pico-8 play session: no input (idle), after a click and taps of 🅾, ❎, 🅾+❎, 🅾 in the second before t = 0

[t = 1 s] idle ~1s (no d-pad/buttons)
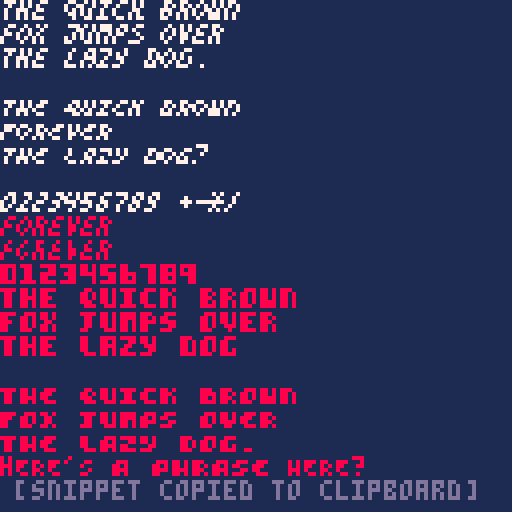

pico-8 cartridge
version 35
__lua__
-- font snippet generator
-- by zep

--[[

 to make a font:

 1. choose a fixed size (below)
 2. draw as many characters as
    needed in the spritesheet
 3. run this program
 4. paste the snippet into your
    cartridge to use it

 -- output looks like this:
 -- poke(0x5600,unpack(split"8,8,10,0,0,0,0,0,0,0,0,0,0,0,0,0,0,0,0,0,0,0,0,0,0,0,0,0,0,0,0,0,0,0,0,0,0,0,0,0,0,0,0,0,0,0,0,0,0,0,0,0,0,0,0,0,0,0,0,0,0,0,0,0,0,0,0,0,0,0,0,0,0,0,0,0,0,0,0,0,0,0,0,0,0,0,0,0,0,0,0,0,0,0,0,0,0,0,0,0,0,0,0,0,0,0,0,0,0,0,0,0,0,0,0,0,0,0,0,0,0,0,0,0,0,0,0,0,63,63,63,63,63,63,63,0,0,0,63,63,63,0,0,0,0,0,63,51,63,0,0,0,0,0,51,12,51,0,0,0,0,0,51,0,51,0,0,0,0,0,51,51,51,0,0,0,0,48,60,63,60,48,0,0,0,3,15,63,15,3,0,0,62,6,6,6,6,0,0,0,0,0,48,48,48,48,62,0,99,54,28,62,8,62,8,0,0,0,0,24,0,0,0,0,0,0,0,0,0,12,24,0,0,0,0,0,0,12,12,0,0,0,10,10,0,0,0,0,0,4,10,4,0,0,0,0,0,0,0,0,0,0,0,0,12,12,12,12,12,0,12,0,0,54,54,0,0,0,0,0,0,54,127,54,54,127,54,0,8,62,11,62,104,62,8,0,0,51,24,12,6,51,0,0,14,27,27,110,59,59,110,0,12,12,0,0,0,0,0,0,24,12,6,6,6,12,24,0,12,24,48,48,48,24,12,0,0,54,28,127,28,54,0,0,0,12,12,63,12,12,0,0,0,0,0,0,0,12,12,6,0,0,0,62,0,0,0,0,0,0,0,0,0,12,12,0,32,48,24,12,6,3,1,0,62,99,115,107,103,99,62,0,24,28,24,24,24,24,60,0,63,96,96,62,3,3,127,0,63,96,96,60,96,96,63,0,51,51,51,126,48,48,48,0,127,3,3,63,96,96,63,0,62,3,3,63,99,99,62,0,127,96,48,24,12,12,12,0,62,99,99,62,99,99,62,0,62,99,99,126,96,96,62,0,0,0,12,0,0,12,0,0,0,0,12,0,0,12,6,0,48,24,12,6,12,24,48,0,0,0,30,0,30,0,0,0,6,12,24,48,24,12,6,0,30,51,48,24,12,0,12,0,0,30,51,59,59,3,30,0,0,0,62,96,126,99,126,0,3,3,63,99,99,99,63,0,0,0,62,99,3,99,62,0,96,96,126,99,99,99,126,0,0,0,62,99,127,3,62,0,124,6,6,63,6,6,6,0,0,0,126,99,99,126,96,62,3,3,63,99,99,99,99,0,0,24,0,28,24,24,60,0,48,0,56,48,48,48,51,30,3,3,51,27,15,27,51,0,12,12,12,12,12,12,56,0,0,0,99,119,127,107,99,0,0,0,63,99,99,99,99,0,0,0,62,99,99,99,62,0,0,0,63,99,99,63,3,3,0,0,126,99,99,126,96,96,0,0,62,99,3,3,3,0,0,0,62,3,62,96,62,0,12,12,62,12,12,12,56,0,0,0,99,99,99,99,126,0,0,0,99,99,34,54,28,0,0,0,99,99,107,127,54,0,0,0,99,54,28,54,99,0,0,0,99,99,99,126,96,62,0,0,127,112,28,7,127,0,62,6,6,6,6,6,62,0,1,3,6,12,24,48,32,0,62,48,48,48,48,48,62,0,12,30,18,0,0,0,0,0,0,0,0,0,0,0,30,0,12,24,0,0,0,0,0,0,28,54,99,99,127,99,99,0,63,99,99,63,99,99,63,0,62,99,3,3,3,99,62,0,31,51,99,99,99,51,31,0,127,3,3,63,3,3,127,0,127,3,3,63,3,3,3,0,62,3,3,115,99,99,126,0,99,99,99,127,99,99,99,0,63,12,12,12,12,12,63,0,127,24,24,24,24,24,15,0,99,51,27,15,27,51,99,0,3,3,3,3,3,3,127,0,99,119,127,107,99,99,99,0,99,103,111,107,123,115,99,0,62,99,99,99,99,99,62,0,63,99,99,63,3,3,3,0,62,99,99,99,99,51,110,0,63,99,99,63,27,51,99,0,62,99,3,62,96,99,62,0,63,12,12,12,12,12,12,0,99,99,99,99,99,99,62,0,99,99,99,99,54,28,8,0,99,99,99,107,127,119,99,0,99,99,54,28,54,99,99,0,99,99,99,126,96,96,63,0,127,96,48,28,6,3,127,0,56,12,12,7,12,12,56,0,8,8,8,0,8,8,8,0,14,24,24,112,24,24,14,0,0,0,110,59,0,0,0,0"))

 -- you can then use it with:
 -- print"\14 alt font!"
 
 -- or: poke(0x5f58,0x81) to
 -- always print with the alt
 -- font

]]

-- size of character (width2
-- is user for chr >= 128)
char_width    = 4
char_width2   = 5
char_height   = 6

-- draw offset
char_offset_x = 0
char_offset_y = 0

function _init()
	memset(0x5600,0,0x800)
	local s=load_from_sprites()
	printh(s,"@clip")
	cstore(0x2000,0x5600,0x800)
end

function italic(str)
	local istr = "\014"
	for i = 1, #str do
		istr ..= chr(ord(str,i)+96)
	end
	return istr.."\015"
end


function _draw()
cls(1)

--poke(0x5f58,0x81)
color(7)
?"\014the quick brown"
?"\014fox jumps over "
?"\014the lazy dog."
?""
?"\014T\014H\014E\014 \014Q\014UICK BROWN"
?"\014FOREVER"
?"\014THE LAZY DOG?"
?""
?"\0140123456789 +-*/"

print("\014\f8forever")
print("\014\#1\f8forever")

print(italic("0123456789"))
print(italic("the quick brown"))
print(italic("fox jumps over"))
print(italic("the lazy dog"))
?""
print(italic("THE QUICK BROWN"))
print(italic("FOX JUMPS OVER"))
print(italic("THE LAZY DOG."))

print("hERE'S "..italic("A PHRASE").." HERE?")
--poke(0x5f58,0)
color(13)
print(" [snippet copied to clipboard]",0,120)
cursor()

end

function load_from_sprites()
	
	--find maximum sprite index
	--(look for any set pixel)
	maxi=0
	for i=0,255 do
	 local x0=(i%16)*8
	 local y0=(i\16)*8
	  for y=0,7 do
	 	 for x=0,7 do
	 	  if(sget(x0+x,y0+y)>0) maxi=i
	 	 end
	 	end
	end
	
	-- grab bits from each sprite
	for i=0,maxi do
	
	 local x0=(i%16)*8
	 local y0=(i\16)*8
	
	 for y=0,7 do
	 	local val=0
	 	for x=0,7 do
	 	 if sget(x0+x,y0+y)>0 then
	 	  val |= (1<<x)
	 	 end
	 	end
	 	poke(0x5600+i*8+y,val)
	 	
	 end
	
	end
	
	-- font attributes are stored
	-- in character 0
	poke(0x5600,
	 char_width,
	 char_width2,
	 char_height,
	 char_offset_x,
	 char_offset_y)
	
	-- generate string
	local str="poke(0x5600,unpack(split\""
	
	for i=0,maxi*8+7 do
		str..= peek(0x5600+i)
		if (i<maxi*8+7) str..=","
	end
	
	return str.."\"))"
end
__gfx__
00000000000000000000000000000000000000000000000000000000000000000000000000000000000000000000000000000000000000000000000000000000
00000000000000000000000000000000000000000000000000000000000000000000000000000000000000000000000000000000000000000000000000000000
00000000000000000000000000000000000000000000000000000000000000000000000000000000000000000000000000000000000000000000000000000000
00000000000000000000000000000000000000000000000000000000000000000000000000000000000000000000000000000000000000000000000000000000
00000000000000000000000000000000000000000000000000000000000000000000000000000000000000000000000000000000000000000000000000000000
00000000000000000000000000000000000000000000000000000000000000000000000000000000000000000000000000000000000000000000000000000000
00000000000000000000000000000000000000000000000000000000000000000000000000000000000000000000000000000000000000000000000000000000
00000000000000000000000000000000000000000000000000000000000000000000000000000000000000000000000000000000000000000000000000000000
77700000000000000000000000000000000000000000000000700000700000007770000000000000707000000000000000000000000000007707000007000000
77700000777000007770000070700000707000007070000007700000770000007000000000700000777000000000000000000000000000007707000070700000
77700000777000007070000007000000000000007070000077700000777000007000000000700000070000000700000000000000000000000000000007000000
77700000777000007770000070700000707000007070000007700000770000007000000000700000777000000000000000000000000000000000000000000000
77700000000000000000000000000000000000000000000000700000700000000000000077700000070000000000000000000000000000000000000000000000
00000000000000000000000000000000000000000000000000000000000000000000000000000000000000000000000077700000770000000000000000000000
00000000000000000000000000000000000000000000000000000000000000000000000000000000000000000000000007770000770000000000000000000000
00000000000000000000000000000000000000000000000000000000000000000000000000000000000000000000000000000000000000000000000000000000
00000000007000000707000007070000007700000707000007700000007000000007000007000000070700000000000000000000000000000000000000070000
00000000007000007070000007770000077000000007000007700000070000000070000000700000007000000070000000000000000000000000000000700000
00000000070000000000000007070000007700000770000000770000000000000700000000700000777700000777000000000000077700000000000000700000
00000000000000000000000077700000777000007000000070700000000000000700000007000000070000000070000000700000000000000000000007000000
00000000700000000000000070700000070000007070000077700000000000000070000070000000707000000000000007000000000000000070000070000000
00000000000000000000000000000000000000000000000000000000000000000000000000000000000000000000000000000000000000000000000000000000
00000000000000000000000000000000000000000000000000000000000000000000000000000000000000000000000000000000000000000000000000000000
00000000000000000000000000000000000000000000000000000000000000000000000000000000000000000000000000000000000000000000000000000000
00770000007700000077000000770000070700000777000000770000077700000077000000770000000000000000000000070000000000000700000007770000
07070000000700000007000000070000700700000700000007000000000700000707000007070000007000000070000000700000077700000070000000070000
70070000007000000770000007700000777000007770000007700000007000000770000007700000000000000000000007000000000000000070000000700000
70700000070000007000000000700000007000000070000070700000070000007070000000700000070000000700000007000000777000000700000000000000
77000000777000007700000077000000070000007700000077000000070000007700000077000000000000007000000000700000000000007000000070000000
00000000000000000000000000000000000000000000000000000000000000000000000000000000000000000000000000000000000000000000000000000000
00000000000000000000000000000000000000000000000000000000000000000000000000000000000000000000000000000000000000000000000000000000
00000000000000000000000000000000000000000000000000000000000000000000000000000000000000000000000000000000000000000000000000000000
00700000000000000000000000000000000000000000000000000000000000000000000000000000000000000000000000000000000000000000000000000000
07070000007700000770000000770000077000000077000007770000007700000707000007770000077700000707000007000000077700000770000007700000
07070000070700000707000007000000070700000770000007700000070000000707000000700000007000000770000007000000077700000707000070070000
70000000077000007070000070000000700700007000000070000000707000007770000007000000007000007070000070000000700700007007000070700000
07700000707000007770000007700000777000000770000070000000777000007070000077700000770000007070000007700000707000007070000007000000
00000000000000000000000000000000000000000000000000000000000000000000000000000000000000000000000000000000000000000000000000000000
00000000000000000000000000000000000000000000000000000000000000000000000000000000000000000000000000000000000000000000000000000000
00000000000000000000000000000000000000000000000000000000000000000000000000000000000000000000000000000000000000000000000000000000
00000000000000000000000000000000000000000000000000000000000000000000000000000000000000000770000070000000007700000070000000000000
00770000007700000770000000770000077700000707000007070000070700000707000007070000077700000700000007000000000700000707000000000000
07070000070700000707000007000000007000000707000007070000070700000070000007070000000700000700000007000000000700000000000000000000
07700000777000000770000000700000070000007070000007700000777000000700000000700000070000007000000007000000007000000000000007770000
70000000007700007070000077000000070000000770000007000000777000007070000077000000777000007700000000700000077000000000000000000000
00000000000000000000000000000000000000000000000000000000000000000000000000000000000000000000000000000000000000000000000000000000
00000000000000000000000000000000000000000000000000000000000000000000000000000000000000000000000000000000000000000000000000000000
00000000000000000000000000000000000000000000000000000000000000000000000000000000000000000000000000000000000000000000000000000000
07000000007700000770000000770000077000000077000000770000007700000707000007770000077700000707000000700000077700000770000000700000
00700000070700000707000007000000070700000700000007000000070000000707000000700000000700000707000007000000077700000707000007070000
00000000077700007770000070000000070700000770000007700000070700007770000007000000007000000770000007000000700700007007000070070000
00000000700700007070000070000000707000007000000070000000700700007070000007000000707000007070000070000000707000007070000070700000
00000000707000007700000007700000777000007770000070000000777000007070000077700000770000007077000077700000707000007070000007000000
00000000000000000000000000000000000000000000000000000000000000000000000000000000000000000000000000000000000000000000000000000000
00000000000000000000000000000000000000000000000000000000000000000000000000000000000000000000000000000000000000000000000000000000
00000000000000000000000000000000000000000000000000000000000000000000000000000000000000000000000000000000000000000000000000000000
00770000077000000770000000770000077700000707000007070000070700000707000000070000077700000077000000700000077000000000000000700000
07070000700700000707000007000000007000007007000007070000070700000070000007070000000700000070000000700000007000000007000007070000
07700000707000000770000000700000070000007070000007700000707000000700000007700000007000007700000007000000007700000770000000700000
70000000077000007070000000070000070000007070000007700000777000007070000000700000070000000700000007000000070000007000000000000000
70000000007000007070000077700000070000000770000007000000777000007070000077000000777000000770000007000000770000000000000000000000
00000000000000000000000000000000000000000000000000000000000000000000000000000000000000000000000000000000000000000000000000000000
00000000000000000000000000000000000000000000000000000000000000000000000000000000000000000000000000000000000000000000000000000000
00000000000000000000000000000000000000000000000000000000000000000000000000000000000000000000000000000000000000000000000000000000
00000000077000007707000077070000777700007077000077700000077000000770000007700000700700000000000000000000000000000000000000770000
00000000077000007707000077770000777000000077000077700000770000007700000000770000077000000770000000000000000000000000000007700000
00000000077000000000000077070000077700000770000000770000000000007700000000770000777700007777000000000000777000000000000007700000
00000000000000000000000077770000777700007700000070070000000000007700000000770000077000000770000007700000000000000000000007700000
00000000077000000000000077070000077000007707000077770000000000000770000007700000700700000000000077000000000000000770000077000000
00000000000000000000000000000000000000000000000000000000000000000000000000000000000000000000000000000000000000000000000000000000
00000000000000000000000000000000000000000000000000000000000000000000000000000000000000000000000000000000000000000000000000000000
00000000000000000000000000000000000000000000000000000000000000000000000000000000000000000000000000000000000000000000000000000000
77770000777000007777000077770000770700007777000077000000777700007777000077770000000000000000000000770000000000007700000077770000
77070000077000000077000000770000770700007700000077000000007700007707000070770000077000000770000007700000777700000770000000770000
77070000077000007777000007770000777700007777000077770000007700007777000077770000000000000000000077000000000000000077000007770000
77070000077000007700000000770000000700000077000077070000007700007707000000770000077000000770000007700000777700000770000000000000
77770000777700007777000077770000000700007777000077770000007700007777000000770000000000007700000000770000000000007700000007700000
00000000000000000000000000000000000000000000000000000000000000000000000000000000000000000000000000000000000000000000000000000000
00000000000000000000000000000000000000000000000000000000000000000000000000000000000000000000000000000000000000000000000000000000
00000000000000000000000000000000000000000000000000000000000000000000000000000000000000000000000000000000000000000000000000000000
07700000000000000000000000000000000000000000000000000000000000000000000000000000000000000000000000000000000000000000000000000000
77070000077700007770000007770000777000000777000077770000077700007707000077770000777700007707000077000000777700007770000007770000
77070000770700007777000077000000770700007770000077700000770000007707000007700000077000007770000077000000777700007707000077070000
77000000777700007707000077000000770700007700000077000000770700007777000007700000077000007707000077000000770700007707000077070000
07770000770700007777000007770000777000000777000077000000777700007707000077770000777000007707000007770000770700007707000077700000
00000000000000000000000000000000000000000000000000000000000000000000000000000000000000000000000000000000000000000000000000000000
00000000000000000000000000000000000000000000000000000000000000000000000000000000000000000000000000000000000000000000000000000000
00000000000000000000000000000000000000000000000000000000000000000000000000000000000000000000000000000000000000000000000000000000
00000000000000000000000000000000000000000000000000000000000000000000000000000000000000007770000077000000077700000770000000000000
07770000077000007770000007770000777700007707000077070000770700007707000077070000777700007700000007700000007700007707000000000000
77070000770700007707000077000000077000007707000077070000770700000770000077070000007700007700000007700000007700000000000000000000
77770000777000007770000000770000077000007707000077770000777700000770000000770000770000007700000007700000007700000000000000000000
77000000077700007707000077700000077000000777000007700000777700007707000077700000777700007770000000770000077700000000000077700000
00000000000000000000000000000000000000000000000000000000000000000000000000000000000000000000000000000000000000000000000000000000
00000000000000000000000000000000000000000000000000000000000000000000000000000000000000000000000000000000000000000000000000000000
00000000000000000000000000000000000000000000000000000000000000000000000000000000000000000000000000000000000000000000000000000000
07700000777700007770000007770000777000007777000077770000077700007707000077770000777700007707000077000000777700007770000007770000
00770000770700007707000077000000770700007700000077000000770000007707000007700000077000007770000077000000777700007707000077070000
00000000777700007770000077000000770700007770000077700000770000007777000007700000077000007707000077000000770700007707000077070000
00000000770700007707000077000000770700007700000077000000770700007707000007700000077000007707000077000000770700007707000077070000
00000000770700007777000007770000777700007777000077000000777700007707000077770000770000007707000007770000770700007707000077700000
00000000000000000000000000000000000000000000000000000000000000000000000000000000000000000000000000000000000000000000000000000000
00000000000000000000000000000000000000000000000000000000000000000000000000000000000000000000000000000000000000000000000000000000
00000000000000000000000000000000000000000000000000000000000000000000000000000000000000000000000000000000000000000000000000000000
77700000077000007770000007770000777700007707000077070000770700007707000077070000777700000777000007700000777000000000000000000000
77070000770700007707000077000000077000007707000077070000770700007707000077070000007700000770000007700000077000000077000007700000
77770000770700007770000077770000077000007707000077070000770700000770000007770000077000007770000007700000077700007777000077070000
77000000777000007707000000770000077000007707000007770000777700007707000000770000770000000770000007700000077000007700000007700000
77000000077700007707000077700000077000000777000000700000777700007707000077700000777700000777000007700000777000000000000000000000
__map__
0405060000000000000000000000000000000000000000000000000000000000000000000000000000000000000000000000000000000000000000000000000000000000000000000000000000000000000000000000000000000000000000000000000000000000000000000000000000000000000000000000000000000000
0707070707000000000707070000000000070507000000000005020500000000000500050000000000050505000000000406070604000000010307030100000007010101000000000004040407000000050702070200000000000200000000000000000000070e0000000000000303000b0b0000000000000205020000000000
000000000000000004040200010000000a050000000000000a0e0a07050000000c060c07020000000a0806010500000006060c05070000000402000000000000080402020400000002040402010000000a040f020500000000040e0400000000000000040200000000000e000000000000000000040000000804040201000000
0c0a0905030000000c080402070000000c080601030000000c080604030000000a090704020000000e020704030000000c020605030000000e080402020000000c0a0605030000000c0a060403000000000400020000000000040002010000000804020204000000000e00070000000002040402010000000e08040001000000
040a0a0106000000000c0a060500000000060a0507000000000c02010600000000060a0907000000000c060106000000000e060101000000000c020507000000000a0a0705000000000e040207000000000e040403000000000a0605050000000002020106000000000e0e090500000000060a09050000000006090502000000
000c0a0601000000000c0a070c00000000060a0605000000000c020403000000000e040202000000000a0a0506000000000a0a0602000000000a0a0707000000000a040205000000000a0a0403000000000e080207000000060202010300000001020202040000000c08080406000000040a0000000000000000000e00000000
02040000000000000c0a0e0905000000060a0705030000000c02010106000000060a0a05070000000c020601070000000c020601010000000c020a09070000000a0a0705050000000e040202070000000e080405030000000a0a06050d00000004020201070000000e0e090505000000060a090505000000040a090502000000
0c0a0601010000000609050604000000060a0605050000000c020408070000000e040202020000000a090505060000000a0a0606020000000a0a0507070000000a04020505000000080a0604030000000e080402070000000c04030206000000040402020200000006040c02030000000008060100000000040a040000000000
000000000000000006060600060000000b0b0000000000000b0f0b0f0b0000000f070e0f060000000d0c06030b00000007070c090f00000006030000000000000603030306000000060c0c0c0600000009060f060900000000060f06000000000000000603000000000007000000000000000000060000000c06060603000000
0f0b0b0b0f000000070606060f0000000f0c0f030f0000000f0c0e0c0f0000000b0b0f08080000000f030f0c0f00000003030f0b0f0000000f0c0c0c0c0000000f0b0f0b0f0000000f0d0f0c0c000000000600060000000000060006030000000c0603060c000000000f000f0000000003060c06030000000f0c0e0006000000
060b0b030e000000000e0b0f0b00000000070f0b0f000000000e03030e00000000070b0b07000000000e07030e000000000f070303000000000e030b0f000000000b0b0f0b000000000f06060f000000000f060607000000000b070b0b000000000303030e000000000f0f0b0b00000000070b0b0b000000000e0b0b07000000
000e0b0f0300000000060b070e00000000070b070b000000000e030c07000000000f060606000000000b0b0b0e000000000b0b0f06000000000b0b0f0f000000000b06060b000000000b0b0c07000000000f0c030f0000000703030307000000030606060c0000000e0c0c0c0e000000060b0000000000000000000007000000
060c0000000000000f0b0f0b0b000000070b070b0f0000000e0303030e000000070b0b0b0f0000000f0307030f0000000f030703030000000e03030b0f0000000b0b0f0b0b0000000f0606060f0000000f060606030000000b070b0b0b000000030303030e0000000f0f0b0b0b000000070b0b0b0b0000000e0b0b0b07000000
070b0f0303000000060b0b070e000000070b070b0b0000000e030f0c070000000f060606060000000b0b0b0b0e0000000b0b0b0e040000000b0b0b0f0f0000000b0b060b0b0000000b0b0e0c070000000f0c06030f0000000e0607060e000000060606060600000007060e0607000000000c0f030000000000060b0600000000
